Run: headless pygame with SDL's dummy video driver; simulated clock (each Clock.tick advances the game by its frame time, no real sleeping); random seed 0; keys injected as events and as key.get_pressed() state; no mouse input.
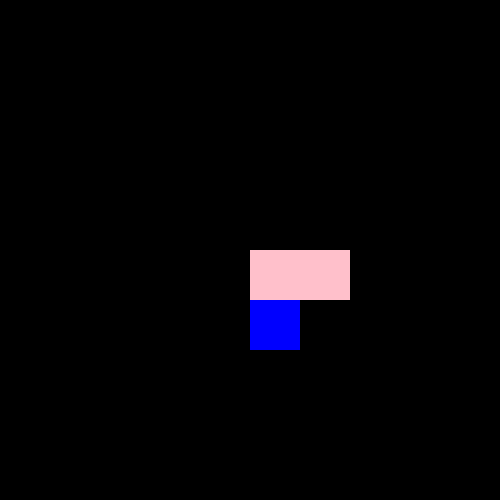
Frame 1 of 4 · flips 1–60 · no input
Frame 2 of 4 · flips 61–180 · tapped SPACE, RETURN · held RIGHT (→), D · screen unchanged from frame 1, image omitted
Frame 3 of 4 · flips 181–300 · held DOWN (↓), S · screen unchanged from frame 2, image omitted
Frame 4 of 4 · flips 301–420 · held LEFT (←), A, UP (↑), W · screen unchanged from frame 3, image omitted

The pygame program that drew these frames:

import pygame 
pygame.init()


class Rectangle:
    def __init__(self,color, width, height):
        # self.width = width
        self.width = width
        self.height= height
        self.color = color
        self.rect = ((250,250), (self.width, self.height))

    
    def draw(self):
        pygame.draw.rect(screen,self.color,self.rect)


screen = pygame.display.set_mode((500,500))
running = True


blue_rect = Rectangle("blue",50, 100)
pink_rect = Rectangle("pink",100, 50)
while running:
    blue_rect.draw()
    pink_rect.draw()
    for event in pygame.event.get():
        if event.type == pygame.QUIT:
            running = False
            break

    pygame.display.update()
pygame.quit()
